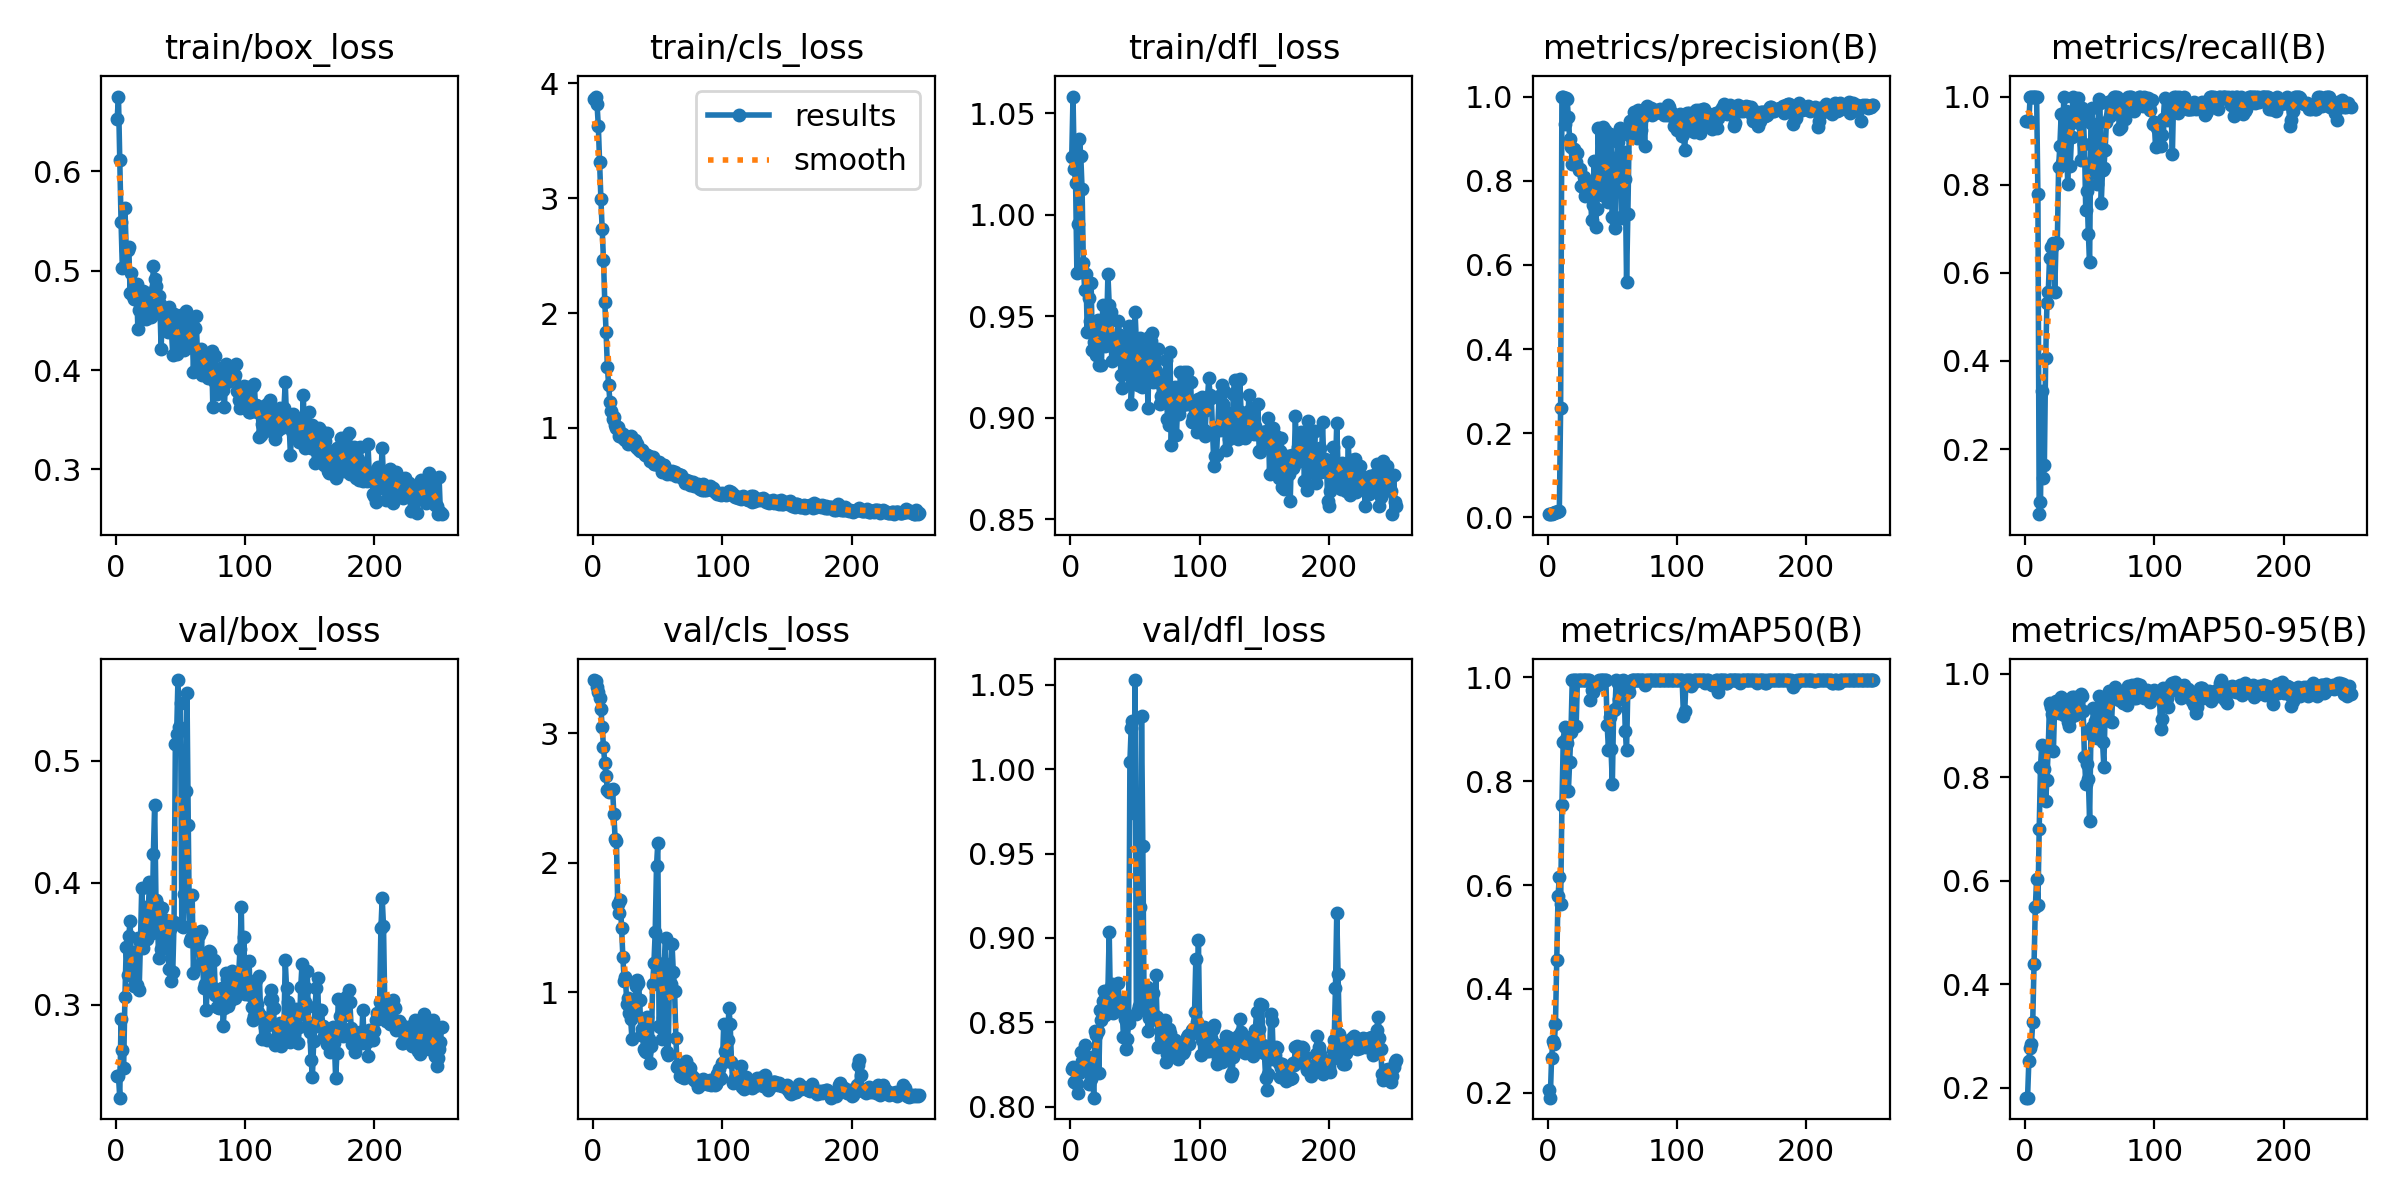

The data file committed next to this chart (first rows):
epoch, time, train/box_loss, train/cls_loss, train/dfl_loss, metrics/precision(B), metrics/recall(B), metrics/mAP50(B), metrics/mAP50-95(B), val/box_loss, val/cls_loss, val/dfl_loss, lr/pg0, lr/pg1, lr/pg2
1, 0.71, 0.653, 3.867, 1.028, 0.00761, 0.9444, 0.2055, 0.1805, 0.2414, 3.408, 0.8226, 1.428e-05, 1.428e-05, 1.428e-05
2, 1.369, 0.6752, 3.885, 1.058, 0.00797, 0.9444, 0.1904, 0.1808, 0.2419, 3.404, 0.8237, 3.56293e-05, 3.56293e-05, 3.56293e-05
3, 2.008, 0.6114, 3.818, 1.023, 0.0075, 0.9444, 0.2667, 0.2518, 0.2238, 3.358, 0.8144, 5.68938e-05, 5.68938e-05, 5.68938e-05
4, 2.653, 0.5494, 3.631, 1.016, 0.00928, 1, 0.2998, 0.2773, 0.2883, 3.314, 0.8205, 7.80735e-05, 7.80735e-05, 7.80735e-05
5, 3.294, 0.5032, 3.312, 0.9712, 0.01081, 1, 0.2936, 0.2844, 0.2629, 3.268, 0.8133, 9.91683e-05, 9.91683e-05, 9.91683e-05
6, 3.95, 0.5042, 2.991, 0.9957, 0.01175, 1, 0.3315, 0.3273, 0.248, 3.185, 0.8081, 0.0001202, 0.0001202, 0.0001202
7, 4.591, 0.5635, 2.735, 1.038, 0.01367, 1, 0.4557, 0.4385, 0.3064, 3.047, 0.8201, 0.0001411, 0.0001411, 0.0001411
8, 5.231, 0.5212, 2.46, 1.029, 0.01409, 1, 0.5799, 0.5482, 0.3475, 2.891, 0.8325, 0.0001619, 0.0001619, 0.0001619
9, 5.882, 0.521, 2.093, 1.013, 0.01453, 1, 0.6148, 0.6027, 0.3243, 2.77, 0.8272, 0.0001827, 0.0001827, 0.0001827
10, 6.527, 0.5238, 1.837, 0.9761, 0.2605, 0.7778, 0.5633, 0.5525, 0.3568, 2.667, 0.8327, 0.0002034, 0.0002034, 0.0002034
11, 7.155, 0.4776, 1.53, 0.9631, 1, 0.05209, 0.754, 0.6999, 0.3684, 2.564, 0.8364, 0.000224, 0.000224, 0.000224
12, 7.798, 0.498, 1.369, 0.9707, 1, 0.07887, 0.8764, 0.8193, 0.3359, 2.544, 0.8255, 0.0002445, 0.0002445, 0.0002445
13, 8.442, 0.4744, 1.227, 0.9423, 0.9338, 0.3314, 0.9046, 0.8628, 0.3396, 2.563, 0.8224, 0.0002649, 0.0002649, 0.0002649
14, 9.081, 0.4715, 1.146, 0.9588, 0.9964, 0.1353, 0.8808, 0.8142, 0.3154, 2.563, 0.8132, 0.0002852, 0.0002852, 0.0002852
15, 9.707, 0.4715, 1.077, 0.9476, 0.9931, 0.1648, 0.8733, 0.8164, 0.3431, 2.57, 0.8232, 0.0003055, 0.0003055, 0.0003055
16, 10.34, 0.4864, 1.091, 0.9663, 0.9514, 0.4059, 0.7817, 0.7546, 0.316, 2.378, 0.8164, 0.0003256, 0.0003256, 0.0003256
17, 10.96, 0.4412, 1.026, 0.9334, 0.8983, 0.5314, 0.8373, 0.795, 0.355, 2.185, 0.8292, 0.0003457, 0.0003457, 0.0003457
18, 11.59, 0.46, 0.9981, 0.9372, 0.8811, 0.5556, 0.8955, 0.8575, 0.3123, 2.168, 0.8053, 0.0003657, 0.0003657, 0.0003657
19, 12.21, 0.4727, 1.006, 0.9345, 0.8398, 0.6328, 0.995, 0.9438, 0.3512, 1.681, 0.8448, 0.0003856, 0.0003856, 0.0003856
20, 12.85, 0.4592, 0.9288, 0.9307, 0.8749, 0.6585, 0.995, 0.935, 0.3956, 1.609, 0.8428, 0.0004054, 0.0004054, 0.0004054
21, 13.47, 0.4798, 0.9626, 0.9482, 0.8439, 0.6576, 0.995, 0.9216, 0.3462, 1.716, 0.8446, 0.0004252, 0.0004252, 0.0004252
22, 14.1, 0.4743, 0.924, 0.9261, 0.844, 0.6667, 0.9066, 0.8513, 0.3558, 1.499, 0.8198, 0.0004448, 0.0004448, 0.0004448
23, 14.72, 0.4511, 0.9441, 0.9395, 0.8655, 0.5556, 0.995, 0.9437, 0.3804, 1.271, 0.8575, 0.0004644, 0.0004644, 0.0004644
24, 15.35, 0.4569, 0.9037, 0.9262, 0.8251, 0.6667, 0.995, 0.9462, 0.3536, 1.09, 0.8516, 0.0004839, 0.0004839, 0.0004839
25, 16, 0.4626, 0.8936, 0.9556, 0.8283, 0.6667, 0.995, 0.9394, 0.3772, 1.122, 0.8628, 0.0005033, 0.0005033, 0.0005033
26, 16.62, 0.478, 0.9115, 0.946, 0.7883, 0.8392, 0.995, 0.9247, 0.4003, 0.9083, 0.8687, 0.0005226, 0.0005226, 0.0005226
27, 17.26, 0.4531, 0.8567, 0.9353, 0.7845, 0.8889, 0.995, 0.9411, 0.3587, 0.9576, 0.8545, 0.0005418, 0.0005418, 0.0005418
28, 17.89, 0.4721, 0.9088, 0.944, 0.8095, 0.9604, 0.995, 0.9538, 0.3588, 0.8449, 0.8561, 0.0005609, 0.0005609, 0.0005609
29, 18.53, 0.5049, 0.9268, 0.9707, 0.7635, 0.8501, 0.995, 0.9307, 0.424, 0.7972, 0.8692, 0.00058, 0.00058, 0.00058
30, 19.16, 0.4913, 0.8946, 0.9557, 0.7733, 1, 0.995, 0.9206, 0.4642, 0.6431, 0.9034, 0.000599, 0.000599, 0.000599
31, 19.78, 0.4848, 0.8655, 0.9521, 0.7684, 0.8889, 0.995, 0.9391, 0.386, 0.8284, 0.8576, 0.0006179, 0.0006179, 0.0006179
32, 20.41, 0.4573, 0.8958, 0.9279, 0.7885, 0.9675, 0.995, 0.9352, 0.3825, 0.8379, 0.8726, 0.0006367, 0.0006367, 0.0006367
33, 21.04, 0.4749, 0.8329, 0.935, 0.7748, 0.8021, 0.9556, 0.907, 0.3384, 1.048, 0.8556, 0.0006554, 0.0006554, 0.0006554
34, 21.66, 0.4669, 0.8551, 0.9381, 0.7055, 0.9348, 0.9767, 0.8992, 0.3635, 1.096, 0.8613, 0.0006673, 0.0006673, 0.0006673
35, 22.29, 0.4215, 0.8133, 0.9328, 0.7416, 0.8426, 0.9711, 0.9133, 0.3455, 1.072, 0.8634, 0.0006659, 0.0006659, 0.0006659
36, 22.92, 0.4626, 0.7959, 0.94, 0.8458, 0.9079, 0.9869, 0.9541, 0.3793, 0.9433, 0.8623, 0.0006645, 0.0006645, 0.0006645
37, 23.54, 0.462, 0.8025, 0.9477, 0.6897, 1, 0.9894, 0.9338, 0.3626, 0.6713, 0.873, 0.0006631, 0.0006631, 0.0006631
38, 24.17, 0.4597, 0.8093, 0.9407, 0.7321, 0.959, 0.9894, 0.955, 0.3469, 0.7151, 0.8569, 0.0006617, 0.0006617, 0.0006617
39, 24.8, 0.4447, 0.7781, 0.9213, 0.9256, 0.9636, 0.9857, 0.9208, 0.3698, 0.5654, 0.8625, 0.0006603, 0.0006603, 0.0006603
40, 25.42, 0.4382, 0.7633, 0.9147, 0.8405, 0.9738, 0.995, 0.941, 0.355, 0.5469, 0.8576, 0.0006589, 0.0006589, 0.0006589
41, 26.05, 0.464, 0.7606, 0.9364, 0.7728, 0.9965, 0.995, 0.9431, 0.3291, 0.544, 0.8413, 0.0006575, 0.0006575, 0.0006575
42, 26.67, 0.455, 0.7591, 0.9357, 0.765, 0.9397, 0.995, 0.9308, 0.3622, 0.8143, 0.8518, 0.000656, 0.000656, 0.000656
43, 27.29, 0.4396, 0.7532, 0.9285, 0.9268, 0.8564, 0.995, 0.96, 0.3195, 0.6443, 0.8341, 0.0006546, 0.0006546, 0.0006546
44, 27.93, 0.4151, 0.7073, 0.9252, 0.9198, 0.9747, 0.995, 0.9577, 0.3271, 0.4528, 0.8398, 0.0006532, 0.0006532, 0.0006532
45, 28.55, 0.4565, 0.7395, 0.945, 0.8049, 0.9618, 0.995, 0.9282, 0.3677, 0.589, 0.8498, 0.0006518, 0.0006518, 0.0006518
46, 29.17, 0.436, 0.7421, 0.9348, 0.7871, 0.8923, 0.9076, 0.8393, 0.5138, 1.067, 1.004, 0.0006504, 0.0006504, 0.0006504
47, 29.79, 0.4162, 0.6835, 0.9069, 0.7484, 0.7427, 0.8611, 0.7874, 0.5219, 1.224, 1.025, 0.000649, 0.000649, 0.000649
48, 30.41, 0.4348, 0.6872, 0.918, 0.9121, 0.7853, 0.9233, 0.8259, 0.5663, 1.467, 1.029, 0.0006476, 0.0006476, 0.0006476
49, 31.04, 0.4464, 0.6874, 0.9385, 0.8995, 0.6885, 0.8616, 0.7972, 0.5274, 1.973, 0.9741, 0.0006461, 0.0006461, 0.0006461
50, 31.66, 0.4552, 0.6961, 0.9522, 0.7132, 0.624, 0.7956, 0.716, 0.5475, 2.15, 1.053, 0.0006447, 0.0006447, 0.0006447
51, 32.28, 0.4411, 0.7056, 0.9371, 0.8126, 0.9402, 0.9372, 0.8836, 0.3644, 0.7442, 0.8548, 0.0006433, 0.0006433, 0.0006433
52, 32.9, 0.4281, 0.6642, 0.9161, 0.6874, 0.9743, 0.9397, 0.8961, 0.3634, 0.734, 0.8571, 0.0006419, 0.0006419, 0.0006419
53, 33.52, 0.4199, 0.618, 0.9222, 0.8353, 0.836, 0.995, 0.9336, 0.3905, 0.6401, 0.8597, 0.0006405, 0.0006405, 0.0006405
54, 34.14, 0.4593, 0.6745, 0.9391, 0.892, 0.829, 0.9898, 0.9084, 0.4752, 0.8047, 0.9183, 0.0006391, 0.0006391, 0.0006391
55, 34.77, 0.4517, 0.6751, 0.9151, 0.8595, 0.8323, 0.9587, 0.8829, 0.556, 1.227, 1.032, 0.0006377, 0.0006377, 0.0006377
56, 35.38, 0.4461, 0.622, 0.9333, 0.9257, 0.8021, 0.9825, 0.8756, 0.4475, 1.423, 0.9545, 0.0006362, 0.0006362, 0.0006362
57, 36, 0.4234, 0.5973, 0.9287, 0.7126, 0.9952, 0.9925, 0.9566, 0.3523, 0.5413, 0.8586, 0.0006348, 0.0006348, 0.0006348
58, 36.62, 0.4229, 0.6022, 0.9182, 0.7106, 0.9858, 0.995, 0.9336, 0.355, 0.5213, 0.8581, 0.0006334, 0.0006334, 0.0006334
59, 37.24, 0.4417, 0.6266, 0.931, 0.868, 0.7581, 0.9925, 0.9397, 0.3904, 1.078, 0.8712, 0.000632, 0.000632, 0.000632
60, 37.86, 0.3976, 0.5948, 0.9047, 0.8045, 0.8333, 0.8959, 0.8669, 0.3264, 1.062, 0.845, 0.0006306, 0.0006306, 0.0006306
... 192 more rows
